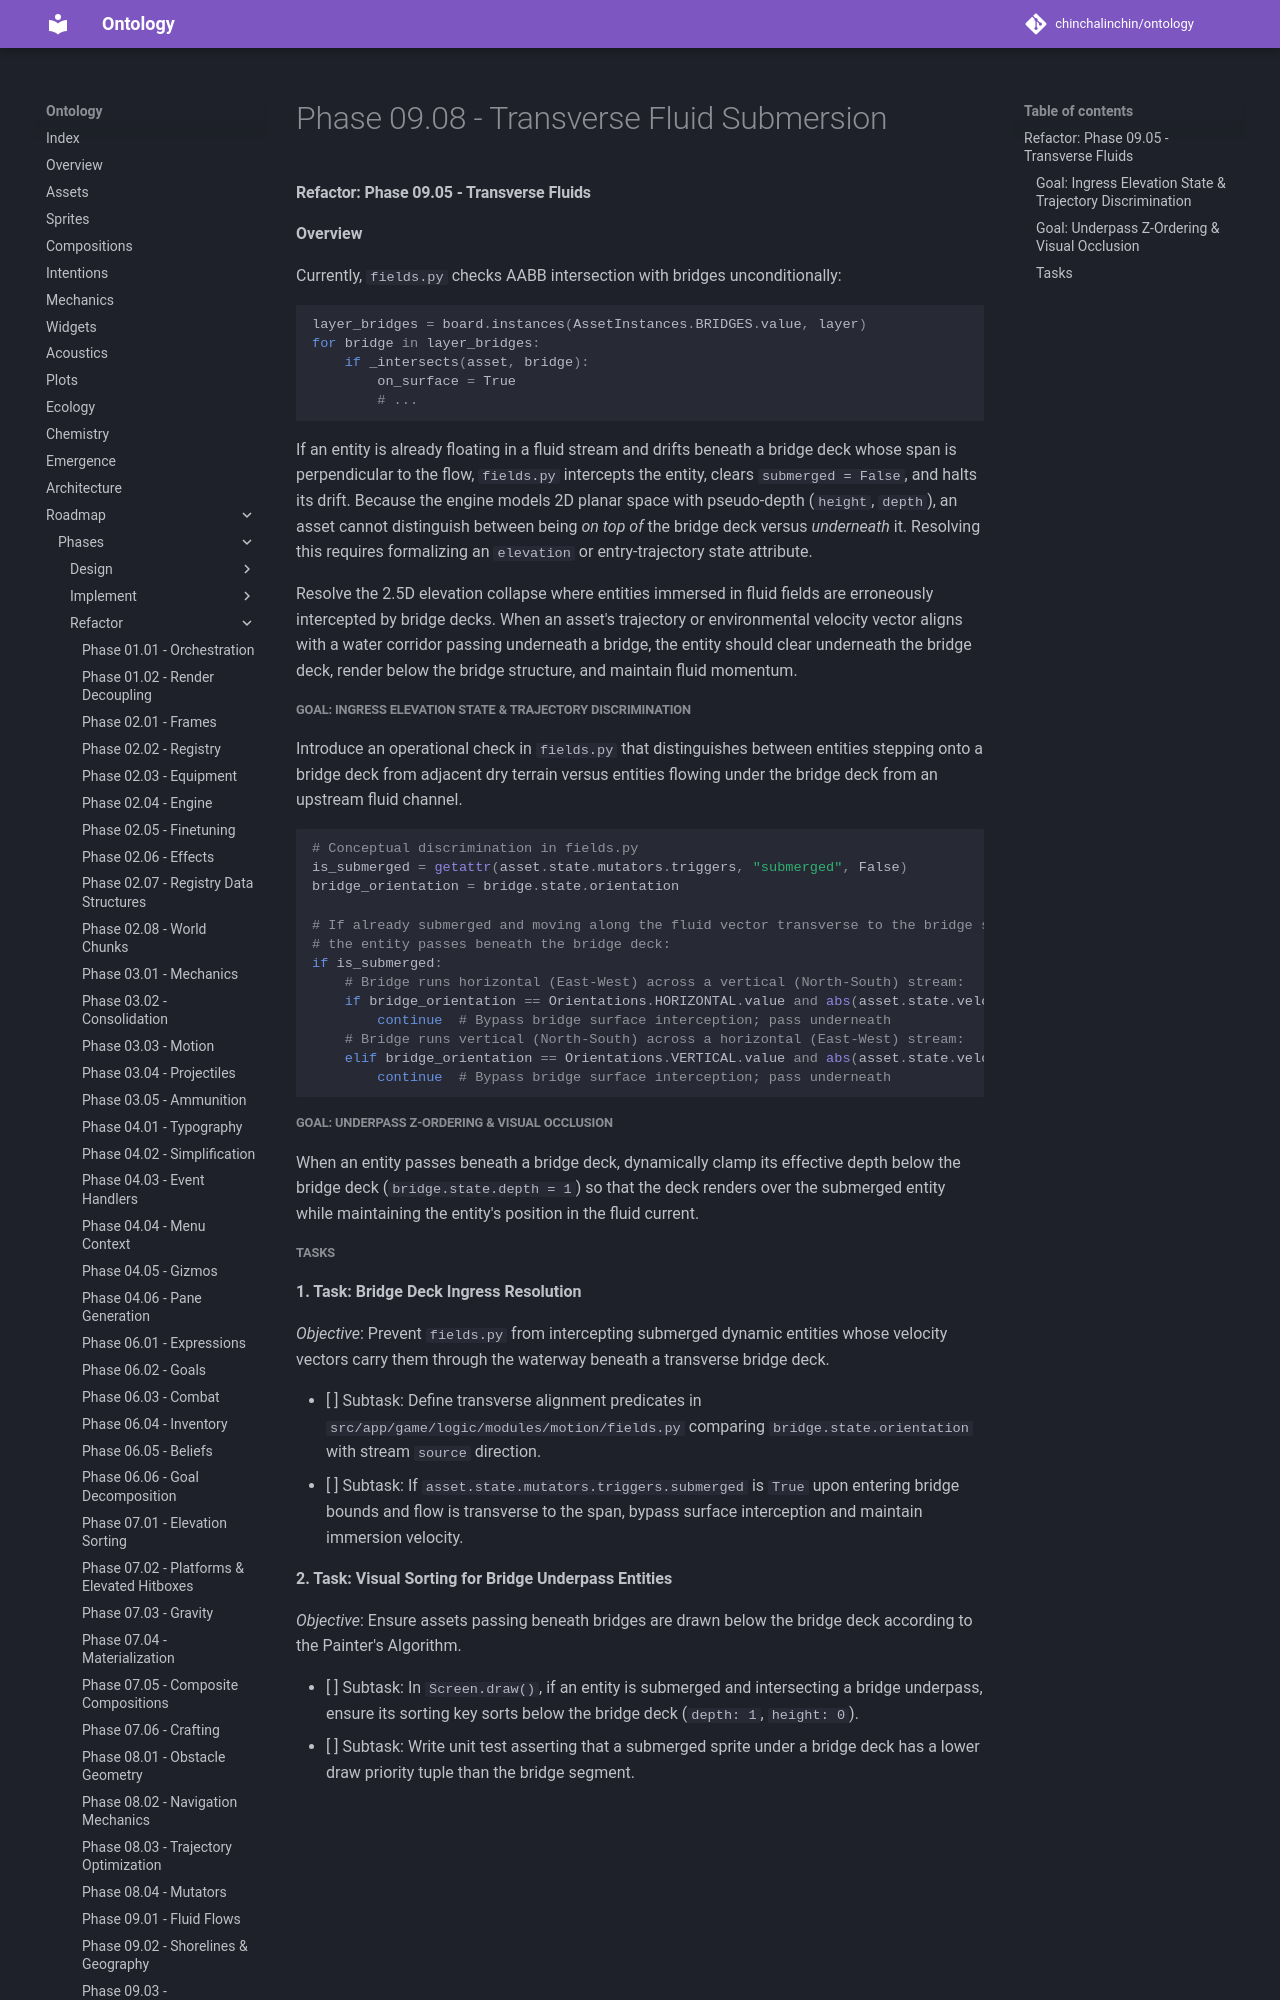

repository: chinchalinchin/ontology · page: board/phases/refactor/refactor-09-08/index.html · generator: mkdocs


#### Refactor: Phase 09.05 - Transverse Fluids

**Overview**

Currently, `fields.py` checks AABB intersection with bridges unconditionally:

```python
layer_bridges = board.instances(AssetInstances.BRIDGES.value, layer)
for bridge in layer_bridges:
    if _intersects(asset, bridge):
        on_surface = True
        # ...
```

If an entity is already floating in a fluid stream and drifts beneath a bridge deck whose span is perpendicular to the flow, `fields.py` intercepts the entity, clears `submerged = False`, and halts its drift. Because the engine models 2D planar space with pseudo-depth (`height`, `depth`), an asset cannot distinguish between being *on top of* the bridge deck versus *underneath* it. Resolving this requires formalizing an `elevation` or entry-trajectory state attribute.

Resolve the 2.5D elevation collapse where entities immersed in fluid fields are erroneously intercepted by bridge decks. When an asset's trajectory or environmental velocity vector aligns with a water corridor passing underneath a bridge, the entity should clear underneath the bridge deck, render below the bridge structure, and maintain fluid momentum.

##### Goal: Ingress Elevation State & Trajectory Discrimination

Introduce an operational check in `fields.py` that distinguishes between entities stepping onto a bridge deck from adjacent dry terrain versus entities flowing under the bridge deck from an upstream fluid channel.

```python
# Conceptual discrimination in fields.py
is_submerged = getattr(asset.state.mutators.triggers, "submerged", False)
bridge_orientation = bridge.state.orientation

# If already submerged and moving along the fluid vector transverse to the bridge span,
# the entity passes beneath the bridge deck:
if is_submerged:
    # Bridge runs horizontal (East-West) across a vertical (North-South) stream:
    if bridge_orientation == Orientations.HORIZONTAL.value and abs(asset.state.velocity.vy) > 0:
        continue  # Bypass bridge surface interception; pass underneath
    # Bridge runs vertical (North-South) across a horizontal (East-West) stream:
    elif bridge_orientation == Orientations.VERTICAL.value and abs(asset.state.velocity.vx) > 0:
        continue  # Bypass bridge surface interception; pass underneath

```

##### Goal: Underpass Z-Ordering & Visual Occlusion

When an entity passes beneath a bridge deck, dynamically clamp its effective depth below the bridge deck (`bridge.state.depth = 1`) so that the deck renders over the submerged entity while maintaining the entity's position in the fluid current.
